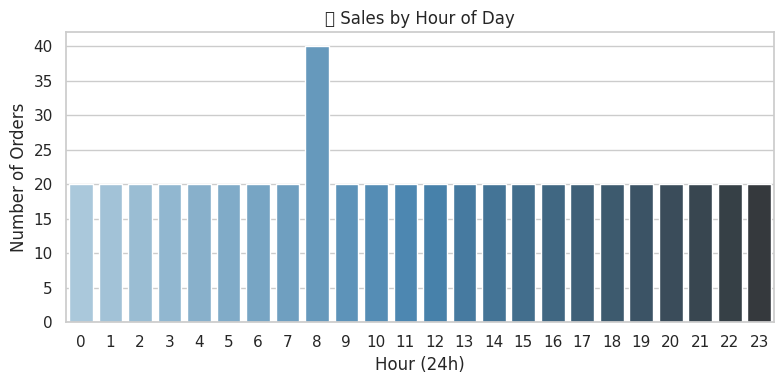
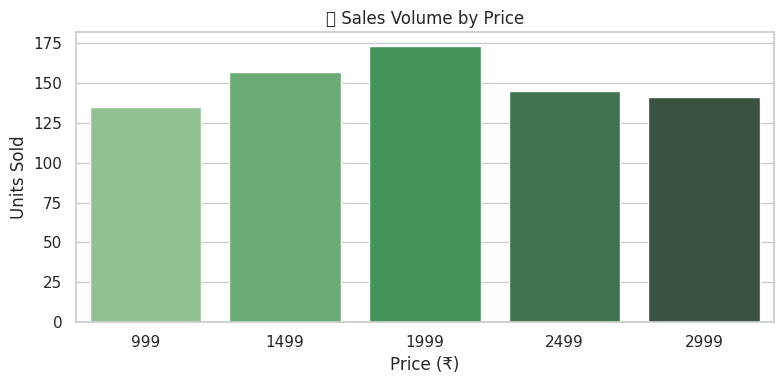
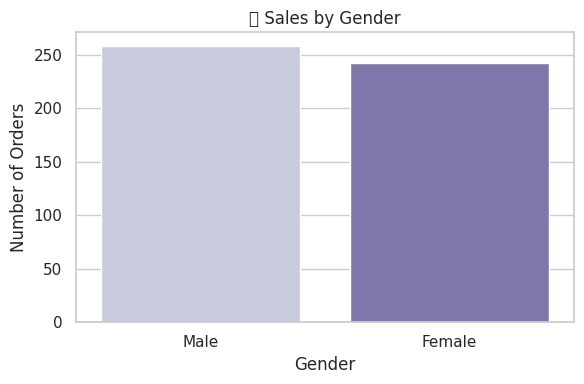
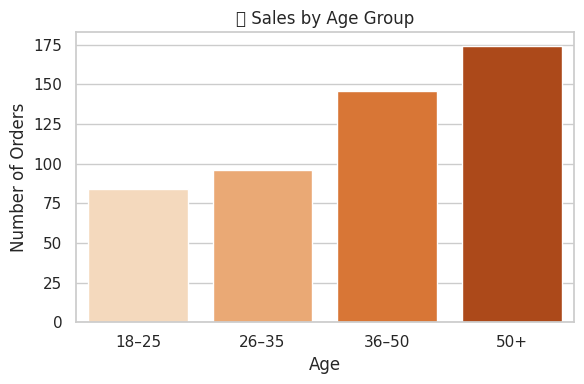

Source code (Python) for these figures, in order:
# -*- coding: utf-8 -*-
"""headphones.ipynb

Automatically generated by Colab.

Original file is located at
    https://colab.research.google.com/<link-removed>
"""

# Wireless Earphones Sales EDA (Simulated)

import pandas as pd
import matplotlib.pyplot as plt
import seaborn as sns

# Simulate dataset
data = {
    'Order ID': range(1, 501),
    'Timestamp': pd.date_range(start='2024-01-01 08:00', periods=500, freq='3min'),
    'Age': pd.cut(pd.Series(range(18, 68)).sample(500, replace=True), bins=[17,25,35,50,100], labels=['18–25','26–35','36–50','50+']),
    'Gender': pd.Series(['Male', 'Female']).sample(500, replace=True).values,
    'Product': pd.Series(['boAt Airdopes 141', 'Realme Buds Q2', 'OnePlus Buds Z']).sample(500, replace=True).values,
    'Price': pd.Series([999, 1499, 1999, 2499, 2999]).sample(500, replace=True).values,
    'Quantity': pd.Series([1, 2]).sample(500, replace=True).values
}

df = pd.DataFrame(data)

# Extract hour of purchase
df['Hour'] = pd.to_datetime(df['Timestamp']).dt.hour

# ---- ANALYSIS ----

# 1. Sales by Hour
hour_counts = df['Hour'].value_counts().sort_index()

# 2. Sales by Price
price_counts = df.groupby('Price')['Quantity'].sum().sort_values(ascending=False)

# 3. Sales by Gender
gender_counts = df['Gender'].value_counts()

# 4. Sales by Age Group
age_counts = df['Age'].value_counts().sort_index()

# ---- VISUALIZATIONS ----

sns.set(style='whitegrid')

# Sales by Hour
plt.figure(figsize=(8,4))
sns.barplot(x=hour_counts.index, y=hour_counts.values, palette='Blues_d')
plt.title('🕒 Sales by Hour of Day')
plt.xlabel('Hour (24h)')
plt.ylabel('Number of Orders')
plt.tight_layout()
plt.show()

# Price Point Sales
plt.figure(figsize=(8,4))
sns.barplot(x=price_counts.index, y=price_counts.values, palette='Greens_d')
plt.title('💰 Sales Volume by Price')
plt.xlabel('Price (₹)')
plt.ylabel('Units Sold')
plt.tight_layout()
plt.show()

# Gender Distribution
plt.figure(figsize=(6,4))
sns.barplot(x=gender_counts.index, y=gender_counts.values, palette='Purples')
plt.title('🚻 Sales by Gender')
plt.ylabel('Number of Orders')
plt.tight_layout()
plt.show()

# Age Group
plt.figure(figsize=(6,4))
sns.barplot(x=age_counts.index.astype(str), y=age_counts.values, palette='Oranges')
plt.title('🎯 Sales by Age Group')
plt.ylabel('Number of Orders')
plt.tight_layout()
plt.show()

# ---- INSIGHT SNAPSHOT ----
print("🔍 Key Insights:")
print(f"• Peak purchase hour: {hour_counts.idxmax()}:00 with {hour_counts.max()} orders")
print(f"• Top-selling price point: ₹{price_counts.idxmax()} with {price_counts.max()} units")
print(f"• Most orders by gender: {gender_counts.idxmax()} ({gender_counts.max()} orders)")
print(f"• Top buyer age group: {age_counts.idxmax()} ({age_counts.max()} orders)")